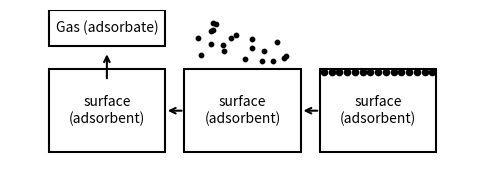

This figure's Python source: (Note: this script raises an exception after producing the figure.)
import matplotlib.pyplot as plt
import numpy as np

fig, ax = plt.subplots(figsize=(6, 2))

# Adsorbent surface (bottom rectangle)
ax.add_patch(plt.Rectangle((0.1, 0.1), 0.3, 0.7, edgecolor='black', facecolor='white', linewidth=1.5))
ax.text(0.25, 0.45, 'surface\n(adsorbent)', ha='center', va='center', fontsize=10)

# Gas molecules (top rectangle)
ax.add_patch(plt.Rectangle((0.1, 1.0), 0.3, 0.3, edgecolor='black', facecolor='white', linewidth=1.5))
ax.text(0.25, 1.15, 'Gas (adsorbate)', ha='center', va='center', fontsize=10)

# Arrows from gas to surface
ax.annotate("", xy=(0.25, 0.95), xytext=(0.25, 0.7),
            arrowprops=dict(arrowstyle="->", connectionstyle="arc3,rad=0", lw=1.5))

# Second stage: Gas molecules moving towards surface
ax.add_patch(plt.Rectangle((0.45, 0.1), 0.3, 0.7, edgecolor='black', facecolor='white', linewidth=1.5))
ax.text(0.6, 0.45, 'surface\n(adsorbent)', ha='center', va='center', fontsize=10)

# Random dots above the surface (gas molecules approaching)
np.random.seed(42)
num_dots = 20
x_dots = np.random.uniform(0.48, 0.72, num_dots)
y_dots = np.random.uniform(0.85, 1.2, num_dots)
ax.scatter(x_dots, y_dots, color='black', s=10, zorder=5)

# Arrows indicating movement to the right
ax.annotate("", xy=(0.4, 0.45), xytext=(0.45, 0.45),
            arrowprops=dict(arrowstyle="->", connectionstyle="arc3,rad=0", lw=1.5))

# Third stage: Adsorbed molecules (right rectangle)
ax.add_patch(plt.Rectangle((0.8, 0.1), 0.3, 0.7, edgecolor='black', facecolor='white', linewidth=1.5))
ax.text(0.95, 0.45, 'surface\n(adsorbent)', ha='center', va='center', fontsize=10)

# Adsorbed molecules on the surface
x_adsorbed = np.linspace(0.81, 1.09, 15)
y_adsorbed = np.full_like(x_adsorbed, 0.78)
ax.scatter(x_adsorbed, y_adsorbed, color='black', s=20, zorder=5)

# Arrows indicating movement to the right
ax.annotate("", xy=(0.75, 0.45), xytext=(0.8, 0.45),
            arrowprops=dict(arrowstyle="->", connectionstyle="arc3,rad=0", lw=1.5))


ax.set_xlim(0, 1.2)
ax.set_ylim(0, 1.3)
ax.axis('off')

plt.savefig('e:/PPIT/diagram_code/diag_img_tmpez04jb9rjpeg_1.png', bbox_inches='tight', dpi=300)
plt.close()